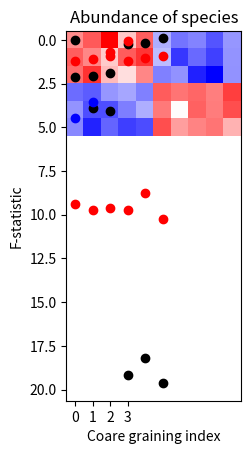

This chart was generated by the following Python code:
import sys, time, os
import numpy as np
import matplotlib.pyplot as plt
np.random.seed(2018)

 ## create a dataset where the first half is big, and the second half is small
data = np.zeros((6,10))
sig = 0.4
big = 2
small= 0.2
for set_num in range(2):
    for rep_num in range(3):
        if set_num: 
            first = small; second = big
        else:
            first = big; second = small
        first_half  =  first + sig*np.random.randn(5)
        second_half = second + sig*np.random.randn(5)
        abundance = np.append(first_half,second_half)

        data[set_num*3 + rep_num] = abundance

## make a plot
plt.figure()
plt.imshow(data,cmap='bwr')
plt.xlabel("Species number")
plt.ylabel("Replicate number")
plt.title("Abundance of species")
plt.show()

coarse_grain_1 = np.mean(data[:,:5],axis=1)
plt.plot(coarse_grain_1, 'ok')
plt.xlabel("Replicate index")
plt.ylabel("Average abundance in first 5 species");

base = data[0]
coarse_grain_2 = np.zeros(6)
for i,abundance in enumerate(data):
    dist = sum(np.sqrt((base-abundance)**2))
    coarse_grain_2[i] = dist
plt.plot(coarse_grain_2, 'ok')
plt.xlabel("Replicate Index")
plt.ylabel("Distance from replicate 0");

coarse_grain_3 = data.mean(axis=1)
plt.plot(coarse_grain_3, 'or')
plt.xlabel("Replicate index")
plt.ylabel("Bad classifier");

average_trial = np.mean(data,axis=0)

coarse_grain_4 = np.zeros(6)
for i,replicate in enumerate(data):
    dist = np.sum(np.sqrt((replicate-average_trial)**2))
    coarse_grain_4[i] = dist

plt.plot(coarse_grain_4,'or')
plt.xlabel("Replicate index")
plt.ylabel("Distance from global mean")

def oneWay_anova(data,verbose=False):
    ## calculate F-test by comparing Sum of Squares between group means
    ##      and between data points
    ## data: should be 2-D 
    num_groups = data.shape[0]
    num_repeats = data.shape[1]
   
    M = np.mean(data) 
  
    ## SS treatment: compare each group mean to global mean 
    diff = np.mean(data,axis=1) - M
    ss_treat = num_repeats*np.sum( diff**2 )
    ms_treat = ss_treat/(num_groups-1)

    ## SS err: compare all points to global mean
    all_dist = np.apply_along_axis(lambda x: x-np.mean(x),axis=1, arr=data)
    ss_err = np.sum( all_dist**2)
    ms_err = ss_err/( data.size-num_groups)

    #ss_tot = np.sum( (data-M)**2 )
    if verbose:
        print(ms_treat, ms_err)
        print(data)
        print(np.sum(data,axis=1))
        print(np.var(data,axis=1))
    return ms_treat/ms_err
##END oneWay_anova   


for i,array in enumerate([coarse_grain_1,coarse_grain_2,coarse_grain_3, coarse_grain_4]):
    array.shape = 3,2
    f_stat = oneWay_anova(array)
    c = 'bbrr'[i]
    plt.plot(i,f_stat, 'o', color=c)
plt.xlabel("Coare graining index")
plt.ylabel("F-statistic")
plt.xticks([0,1,2,3]);
